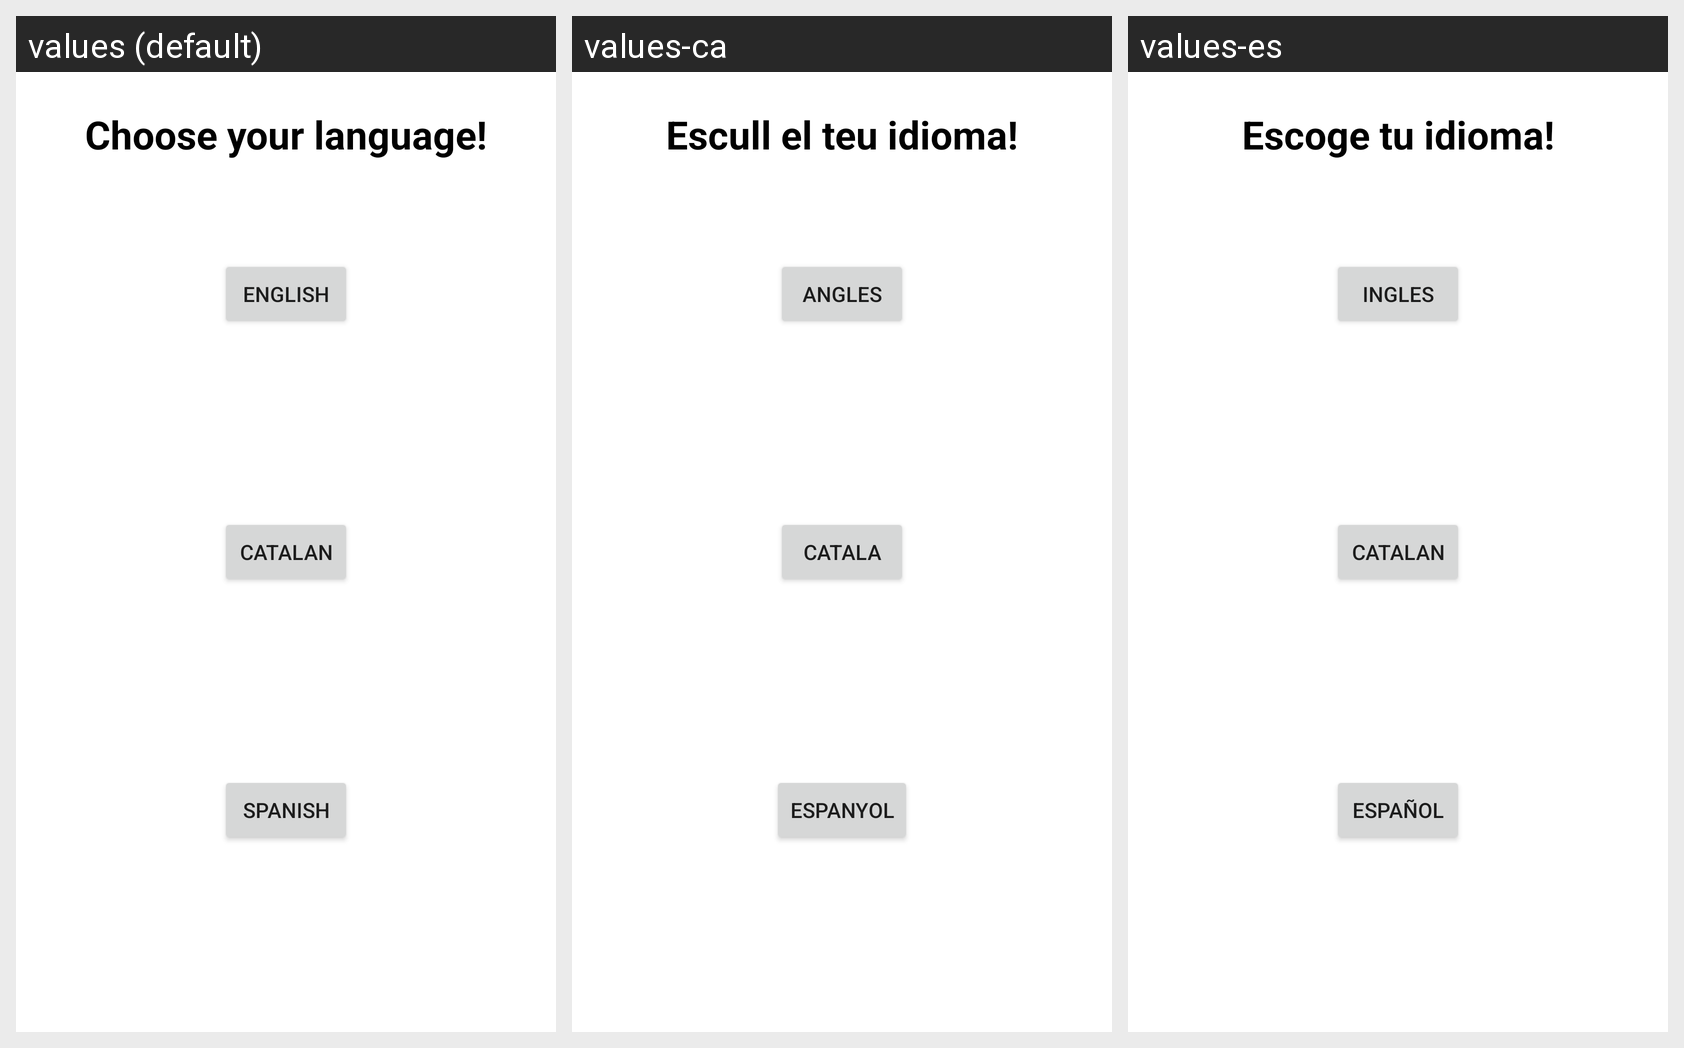

The same Android screen rendered under several of its app's locales, left to right. List the strings drawn on it with the default value and each locale's translation.
Android screen res/layout/activity_language.xml rendered under 3 locales, left to right: values (default), values-ca, values-es. Device: Nexus 5 (rendered at 1080×1920; each locale shown at half size, 540×960, under a caption strip naming it); theme Theme.Frontend_Android.
Strings drawn on this screen, with the default value and each locale's value (text and hints the layout hard-codes appear in the picture but are not listed):

choose_lang
  values: Choose your language!
  values-ca: Escull el teu idioma!
  values-es: Escoge tu idioma!

language_english
  values: English
  values-ca: Angles
  values-es: Ingles

language_catalan
  values: Catalan
  values-ca: Catala
  values-es: Catalan

language_es
  values: Spanish
  values-ca: Espanyol
  values-es: Español
